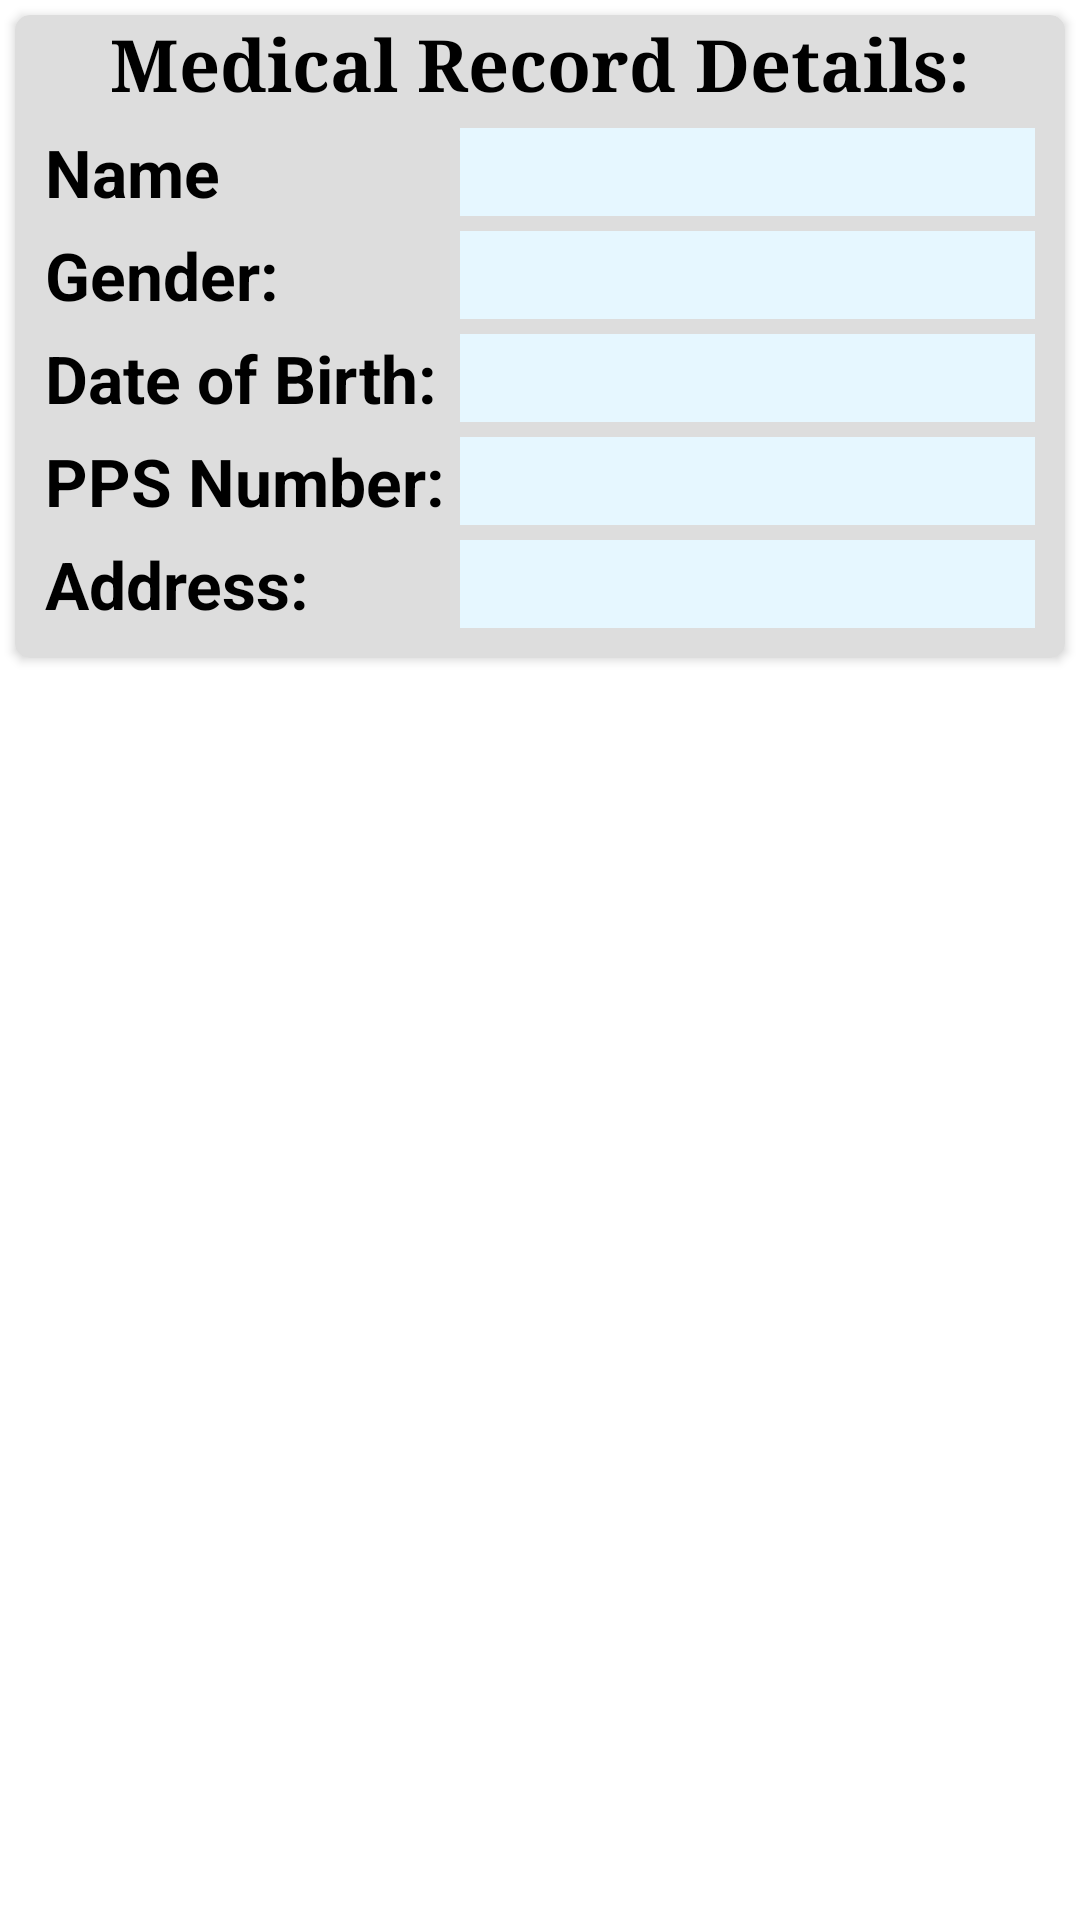

Android layout source for this screen:
<!-- AndroidManifest.xml: application theme Theme.SmartHospital -->
<!-- res/layout/image_medical_record.xml -->
<?xml version="1.0" encoding="utf-8"?>
<LinearLayout xmlns:android="http://schemas.android.com/apk/res/android"
    xmlns:app="http://schemas.android.com/apk/res-auto"
    xmlns:tools="http://schemas.android.com/tools"
    android:layout_width="match_parent"
    android:layout_height="wrap_content"
    android:orientation="vertical">

    <androidx.cardview.widget.CardView
        android:layout_width="match_parent"
        android:layout_height="wrap_content"
        android:layout_margin="5dp"
        app:cardBackgroundColor="#dddddd"
        app:cardCornerRadius="5dp">

        <LinearLayout
            android:layout_width="match_parent"
            android:layout_height="wrap_content"
            android:orientation="vertical">

            <TextView
                android:id="@+id/tvMedRecDetails"
                android:layout_width="match_parent"
                android:layout_height="wrap_content"
                android:layout_marginStart="20dp"
                android:layout_marginTop="0dp"
                android:layout_marginEnd="20dp"
                android:fontFamily="serif"
                android:text="Medical Record Details:"
                android:textAlignment="center"
                android:textColor="#000000"
                android:textSize="24sp"
                android:textStyle="bold" />

            <LinearLayout
                android:layout_width="match_parent"
                android:layout_height="wrap_content"
                android:orientation="horizontal">

                <LinearLayout
                    android:layout_width="wrap_content"
                    android:layout_height="wrap_content"
                    android:orientation="vertical">

                    <TextView
                        android:id="@+id/tvPatName"
                        android:layout_width="match_parent"
                        android:layout_height="wrap_content"
                        android:layout_marginStart="10dp"
                        android:layout_marginTop="5dp"
                        android:layout_marginEnd="0dp"
                        android:text="Name"
                        android:textColor="#000000"
                        android:textSize="22sp"
                        android:textStyle="bold" />

                    <TextView
                        android:id="@+id/tvPatGender"
                        android:layout_width="match_parent"
                        android:layout_height="wrap_content"
                        android:layout_marginStart="10dp"
                        android:layout_marginTop="5dp"
                        android:layout_marginEnd="0dp"
                        android:text="Gender:"
                        android:textColor="#000000"
                        android:textSize="22sp"
                        android:textStyle="bold" />

                    <TextView
                        android:id="@+id/tvPatDateBirth"
                        android:layout_width="match_parent"
                        android:layout_height="wrap_content"
                        android:layout_marginStart="10dp"
                        android:layout_marginTop="5dp"
                        android:layout_marginEnd="0dp"
                        android:text="Date of Birth:"
                        android:textColor="#000000"
                        android:textSize="22sp"
                        android:textStyle="bold" />

                    <TextView
                        android:id="@+id/tvPatPPSNo"
                        android:layout_width="match_parent"
                        android:layout_height="wrap_content"
                        android:layout_marginStart="10dp"
                        android:layout_marginTop="5dp"
                        android:layout_marginEnd="0dp"
                        android:text="PPS Number:"
                        android:textColor="#000000"
                        android:textSize="22sp"
                        android:textStyle="bold" />

                    <TextView
                        android:id="@+id/tvPatAddress"
                        android:layout_width="match_parent"
                        android:layout_height="wrap_content"
                        android:layout_marginStart="10dp"
                        android:layout_marginTop="5dp"
                        android:layout_marginEnd="0dp"
                        android:layout_marginBottom="10dp"
                        android:text="Address:"
                        android:textColor="#000000"
                        android:textSize="22sp"
                        android:textStyle="bold" />

                </LinearLayout>

                <LinearLayout
                    android:layout_width="match_parent"
                    android:layout_height="wrap_content"
                    android:orientation="vertical">

                    <TextView
                        android:id="@+id/tvShowPatName"
                        android:layout_width="match_parent"
                        android:layout_height="wrap_content"
                        android:layout_marginStart="5dp"
                        android:layout_marginTop="5dp"
                        android:layout_marginEnd="10dp"
                        android:background="#e6f7ff"
                        android:paddingStart="5dp"
                        android:textColor="#000000"
                        android:textSize="22sp"
                        tools:ignore="RtlSymmetry" />

                    <TextView
                        android:id="@+id/tvShowPatGender"
                        android:layout_width="match_parent"
                        android:layout_height="wrap_content"
                        android:layout_marginStart="5dp"
                        android:layout_marginTop="5dp"
                        android:layout_marginEnd="10dp"
                        android:background="#e6f7ff"
                        android:paddingStart="5dp"
                        android:textColor="#000000"
                        android:textSize="22sp"
                        tools:ignore="RtlSymmetry" />

                    <TextView
                        android:id="@+id/tvShowPatDateBirth"
                        android:layout_width="match_parent"
                        android:layout_height="wrap_content"
                        android:layout_marginStart="5dp"
                        android:layout_marginTop="5dp"
                        android:layout_marginEnd="10dp"
                        android:background="#e6f7ff"
                        android:paddingStart="5dp"
                        android:textColor="#000000"
                        android:textSize="22sp"
                        tools:ignore="RtlSymmetry" />

                    <TextView
                        android:id="@+id/tvShowPatPPSNo"
                        android:layout_width="match_parent"
                        android:layout_height="wrap_content"
                        android:layout_marginStart="5dp"
                        android:layout_marginTop="5dp"
                        android:layout_marginEnd="10dp"
                        android:background="#e6f7ff"
                        android:paddingStart="5dp"
                        android:textColor="#000000"
                        android:textSize="22sp"
                        tools:ignore="RtlSymmetry" />

                    <TextView
                        android:id="@+id/tvShowPatAddress"
                        android:layout_width="match_parent"
                        android:layout_height="wrap_content"
                        android:layout_marginStart="5dp"
                        android:layout_marginTop="5dp"
                        android:layout_marginEnd="10dp"
                        android:layout_marginBottom="10dp"
                        android:background="#e6f7ff"
                        android:paddingStart="5dp"
                        android:textColor="#000000"
                        android:textSize="22sp"
                        tools:ignore="RtlSymmetry" />

                </LinearLayout>

            </LinearLayout>

        </LinearLayout>

    </androidx.cardview.widget.CardView>

</LinearLayout>
<!-- resources referenced by this layout -->
<resources>
  <style name="Theme.SmartHospital" parent="Theme.MaterialComponents.DayNight.DarkActionBar">
          
          <item name="colorPrimary">@color/purple_500</item>
          <item name="colorPrimaryVariant">@color/purple_700</item>
          <item name="colorOnPrimary">@color/white</item>
          
          <item name="colorSecondary">@color/teal_200</item>
          <item name="colorSecondaryVariant">@color/teal_700</item>
          <item name="colorOnSecondary">@color/black</item>
          
          <item name="android:statusBarColor" tools:targetApi="l">?attr/colorPrimaryVariant</item>
          
      </style>
  <!-- not gathered from this repository: default colours our renderer supplied (Android Studio template values) -->
  <color name="purple_500">#FF6200EE</color>
  <color name="purple_700">#FF3700B3</color>
  <color name="teal_200">#FF03DAC5</color>
  <color name="teal_700">#FF018786</color>
  <color name="black">#FF000000</color>
  <color name="white">#FFFFFFFF</color>
</resources>
